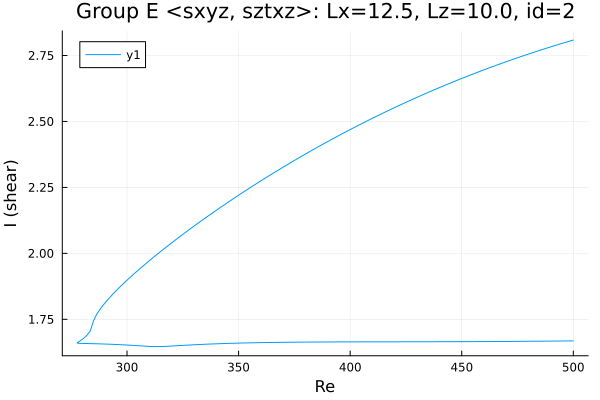

The table this chart was drawn from, first rows:
Re, shear
500.0, 2.808
498.6, 2.805
497.2, 2.802
495.8, 2.798
494.4, 2.794
493, 2.791
491.5, 2.787
490.1, 2.783
488.7, 2.78
487.3, 2.776
485.9, 2.772
484.5, 2.768
483.1, 2.764
481.6, 2.76
480.2, 2.756
478.8, 2.752
477.4, 2.748
476, 2.744
474.6, 2.74
473.2, 2.736
471.7, 2.732
470.3, 2.728
468.9, 2.723
467.5, 2.719
466.1, 2.715
464.7, 2.71
463.3, 2.706
461.8, 2.702
460.4, 2.697
459, 2.693
457.6, 2.688
456.2, 2.684
454.8, 2.679
453.4, 2.674
451.9, 2.67
450.5, 2.665
449.1, 2.66
447.7, 2.655
446.3, 2.65
444.9, 2.645
443.5, 2.641
442, 2.636
440.6, 2.631
439.2, 2.626
437.8, 2.62
436.4, 2.615
435, 2.61
433.6, 2.605
432.1, 2.6
430.7, 2.594
429.3, 2.589
427.9, 2.584
426.5, 2.578
425.1, 2.573
423.7, 2.567
422.3, 2.562
420.8, 2.556
419.4, 2.551
418, 2.545
416.6, 2.539
... 329 more rows
